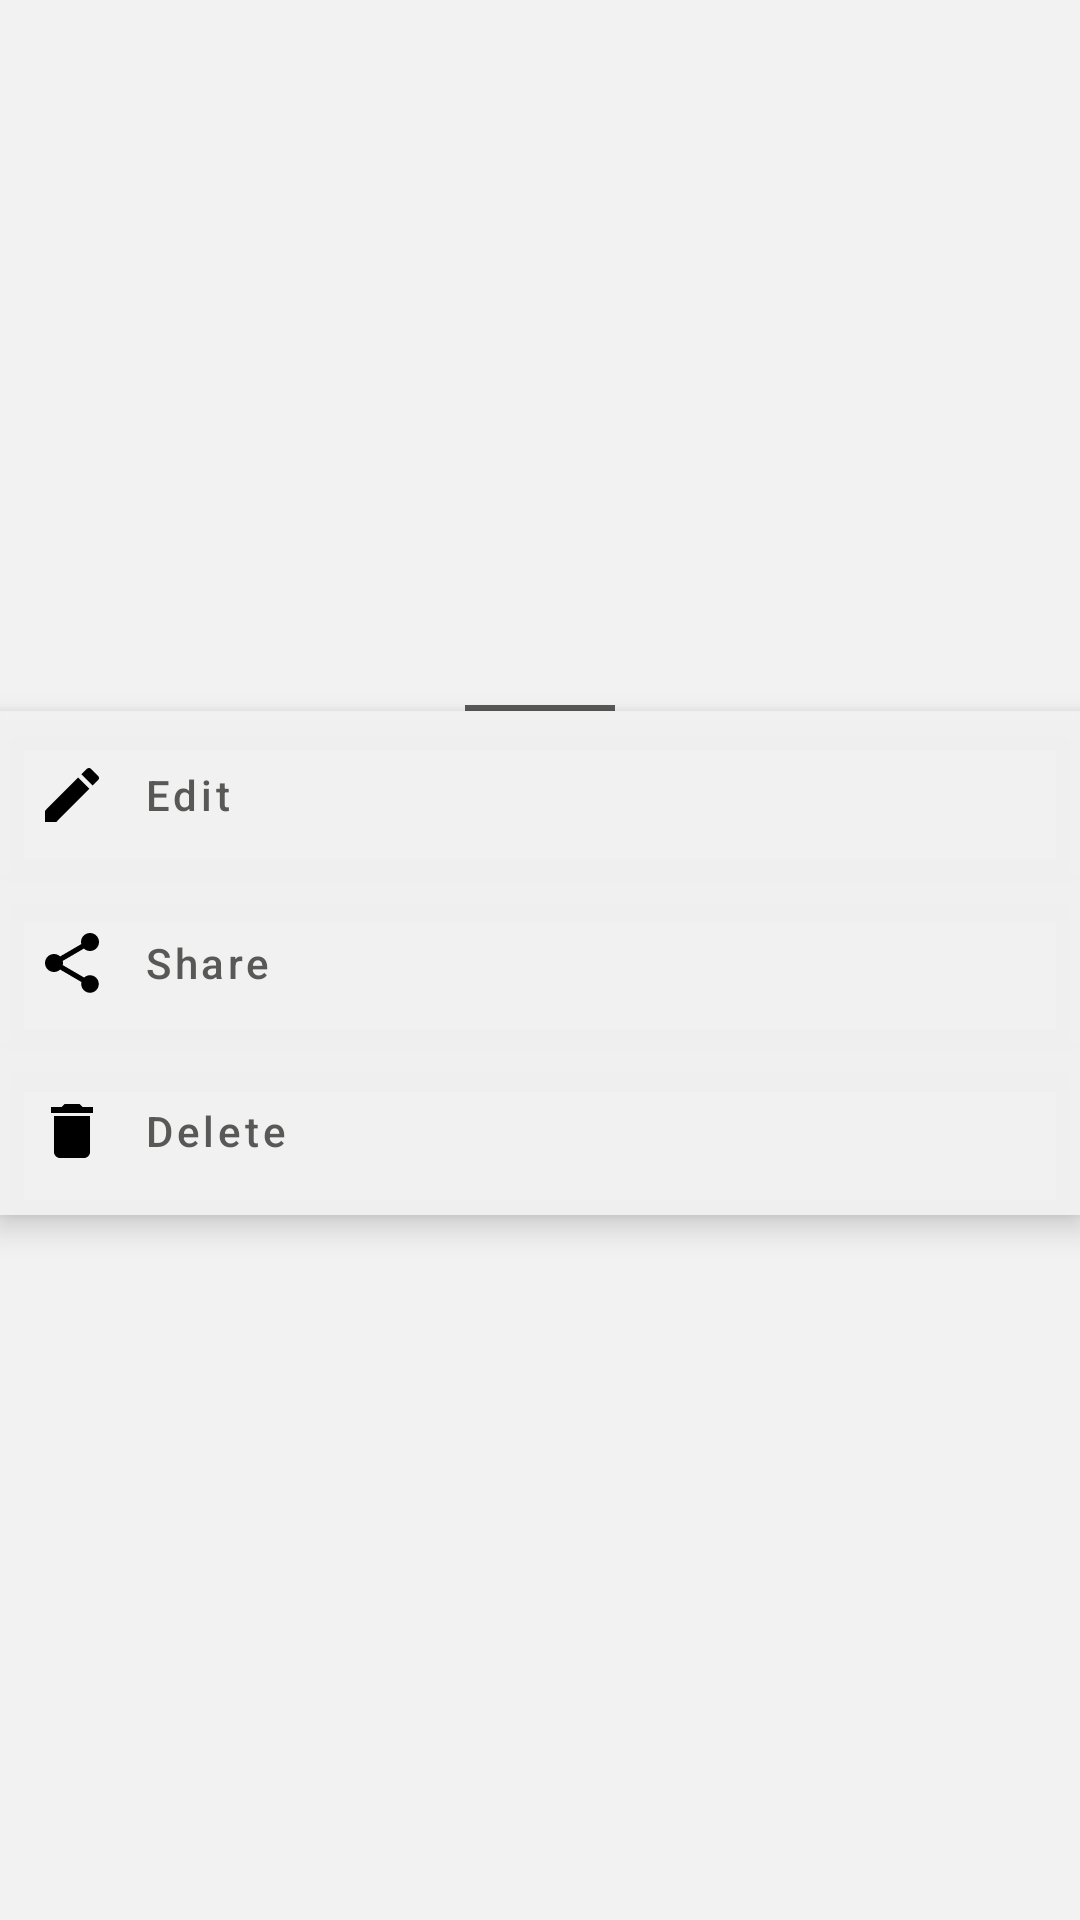

The Android layout XML behind this screen, and the referenced resources:
<!-- AndroidManifest.xml: application theme Theme.TaskManeger -->
<!-- res/layout/bottom_sheet_fragment.xml -->
<?xml version="1.0" encoding="utf-8"?>
<layout xmlns:android="http://schemas.android.com/apk/res/android"
    xmlns:app="http://schemas.android.com/apk/res-auto">

    <data>
        <variable
            name="viewModel"
            type="com.example.taskmaneger.viewModel.BottomSheetViewModel" />
    </data>

    <LinearLayout
        android:layout_width="match_parent"
        android:layout_height="match_parent"
        android:background="@color/so_light_gray"
        android:gravity="center"
        android:orientation="vertical">

        <View
            android:layout_width="50dp"
            android:layout_height="2dp"
            android:background="@color/light_gray" />

        <com.google.android.material.button.MaterialButton
            android:id="@+id/edit"
            style="@style/BottomSheetTextStyle"
            android:layout_width="match_parent"
            android:layout_height="@dimen/width_56"
            android:text="@string/task_edit"
            app:icon="@drawable/ic_edit" />

        <com.google.android.material.button.MaterialButton
            android:id="@+id/share"
            style="@style/BottomSheetTextStyle"
            android:layout_width="match_parent"
            android:layout_height="@dimen/width_56"
            android:text="@string/share"
            app:icon="@drawable/ic_share"
            android:onClick="@{()->viewModel.onShareBtnClickListener()}"
            />

        <com.google.android.material.button.MaterialButton
            android:id="@+id/delete"
            style="@style/BottomSheetTextStyle"
            android:layout_width="match_parent"
            android:layout_height="@dimen/width_56"
            android:text="@string/delete"
            app:icon="@drawable/ic_trashcan"
            android:onClick="@{()->viewModel.onDeleteBtnClickListener()}"
            />

    </LinearLayout>
</layout>
<!-- resources referenced by this layout -->
<resources>
  <color name="light_gray">#585957</color>
  <color name="so_light_gray">#F2F2F2F2</color>
  <dimen name="width_56">56dp</dimen>
  <!-- drawable ic_edit (drawable-v24) -->
  <vector xmlns:android="http://schemas.android.com/apk/res/android"
      android:width="24dp"
      android:height="24dp"
      android:viewportWidth="24"
      android:viewportHeight="24"
      android:tint="@color/light_gray">
    <path
        android:fillColor="@color/light_gray"
        android:pathData="M3,17.25V21h3.75L17.81,9.94l-3.75,-3.75L3,17.25zM20.71,7.04c0.39,-0.39 0.39,-1.02 0,-1.41l-2.34,-2.34c-0.39,-0.39 -1.02,-0.39 -1.41,0l-1.83,1.83 3.75,3.75 1.83,-1.83z"/>
  </vector>
  <!-- drawable ic_share (drawable-v24) -->
  <vector xmlns:android="http://schemas.android.com/apk/res/android"
      android:width="24dp"
      android:height="24dp"
      android:viewportWidth="24"
      android:viewportHeight="24"
      android:tint="@color/light_gray">
    <path
        android:fillColor="@android:color/white"
        android:pathData="M18,16.08c-0.76,0 -1.44,0.3 -1.96,0.77L8.91,12.7c0.05,-0.23 0.09,-0.46 0.09,-0.7s-0.04,-0.47 -0.09,-0.7l7.05,-4.11c0.54,0.5 1.25,0.81 2.04,0.81 1.66,0 3,-1.34 3,-3s-1.34,-3 -3,-3 -3,1.34 -3,3c0,0.24 0.04,0.47 0.09,0.7L8.04,9.81C7.5,9.31 6.79,9 6,9c-1.66,0 -3,1.34 -3,3s1.34,3 3,3c0.79,0 1.5,-0.31 2.04,-0.81l7.12,4.16c-0.05,0.21 -0.08,0.43 -0.08,0.65 0,1.61 1.31,2.92 2.92,2.92 1.61,0 2.92,-1.31 2.92,-2.92s-1.31,-2.92 -2.92,-2.92z"/>
  </vector>
  <!-- drawable ic_trashcan (drawable-v24) -->
  <vector xmlns:android="http://schemas.android.com/apk/res/android"
      android:width="24dp"
      android:height="24dp"
      android:viewportWidth="24"
      android:viewportHeight="24"
      android:tint="@color/light_gray">
    <path
        android:fillColor="@color/light_gray"
        android:pathData="M6,19c0,1.1 0.9,2 2,2h8c1.1,0 2,-0.9 2,-2V7H6v12zM19,4h-3.5l-1,-1h-5l-1,1H5v2h14V4z"/>
  </vector>
  <string name="delete">Delete</string>
  <string name="share">Share</string>
  <string name="task_edit">Edit</string>
  <style name="BottomSheetTextStyle" parent="@style/Widget.MaterialComponents.ExtendedFloatingActionButton.Icon">
          <item name="backgroundTint">@color/so_light_gray</item>
          <item name="android:textColor">@color/light_gray</item>
          <item name="titleMargin">15dp</item>
          <item name="textAllCaps">false</item>
      </style>
  <style name="Theme.TaskManeger" parent="Theme.MaterialComponents.Light">
          
          <item name="colorPrimary">@color/light_orange</item>
          <item name="colorPrimaryDark">@color/dark_gray</item>
          <item name="colorAccent">@color/dark_orange</item>
          <item name="counterTextColor">@color/light</item>
          <item name="colorOnPrimary">@color/black</item>
          
      </style>
  <color name="light_orange">#fb8902</color>
  <color name="dark_gray">#22231e</color>
  <color name="dark_orange">#a85102</color>
  <color name="light">#f4c577</color>
  <color name="black">#000</color>
</resources>
